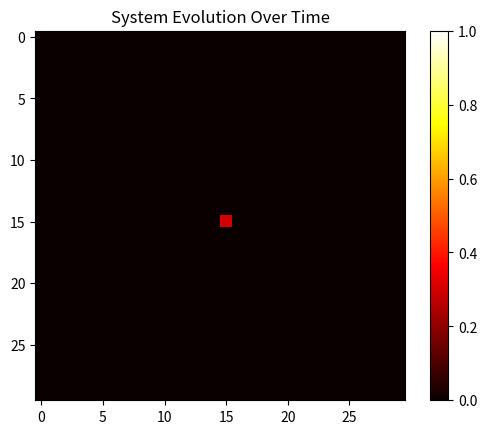

Python code for this plot:
import numpy as np
import matplotlib.pyplot as plt
from matplotlib.animation import FuncAnimation
from scipy.integrate import solve_ivp

# Define the heat equation system
def heat_equation(t, b, N, f, alpha):
    B_grid = b.reshape((N, N))
    dBdt = np.zeros_like(B_grid)

    for (x, y), B in np.ndenumerate(B_grid):
        offsets = [[0,-1], [0,1], [-1, 0], [1, 0]]
        neighbors = [B_grid[y+dy, x+dx] for dx,dy in offsets \
            if 0 <= x+dx < N and 0 <=y+dy < N]
        B = min(B, 1)

        dBdt[y, x] = f[y, x] * B * (1 - B) + alpha * sum(neighbors) / len(neighbors)
    return dBdt.flatten()

N = 30  # grid size
f = np.random.rand(N, N) # flammability constants
# f = np.full((N,N), 0.5)
# print('flammability:')
# print(f)
alpha = 0.5 # fire spreading constant
B0 = np.zeros((N,N))
B0[N//2, N//2] = 0.3
B0 = B0.flatten()

t_max = 50

t_span = (0, t_max)  # time range
t_points = np.linspace(*t_span, t_max * 20)  # time points to evaluate

solution = solve_ivp(heat_equation, t_span, B0, args=(N, f, alpha), t_eval=t_points, method='RK45')
u_solutions = solution.y.reshape((N, N, solution.t.size)).transpose(2, 0, 1)

# animate
fig, ax = plt.subplots()
image = ax.imshow(u_solutions[0], cmap='hot', interpolation='nearest', vmax=1, vmin=0)
plt.colorbar(image, ax=ax)
ax.set_title("System Evolution Over Time")

def update_animation(frame):
    image.set_array(u_solutions[frame])
    ax.set_title(f"Time: {solution.t[frame]:.2f}")

ani = FuncAnimation(fig, update_animation, frames=solution.t.size, interval=50, blit=False)
plt.show()